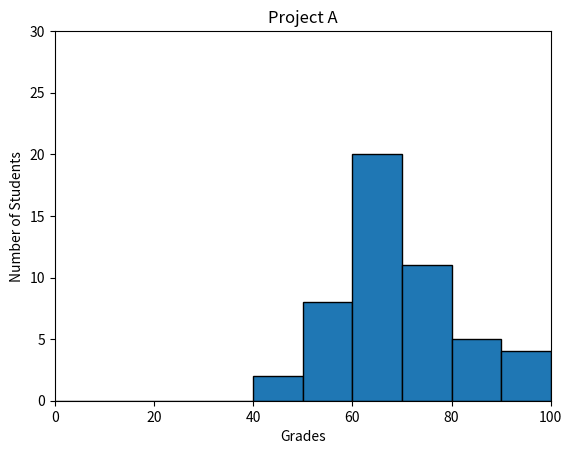

Recreate this plot in Python.
#!/usr/bin/env python3
import numpy as np
import matplotlib.pyplot as plt

np.random.seed(5)
student_grades = np.random.normal(68, 15, 50)
student_grades = np.clip(student_grades, 0, 100)
bins = np.arange(0, 101, 10)
plt.xlim(0, 100)
plt.ylim(0, 30)
plt.xlabel('Grades')
plt.ylabel('Number of Students')
plt.title('Project A')
plt.hist(student_grades, bins=bins, edgecolor='black')
plt.show()
